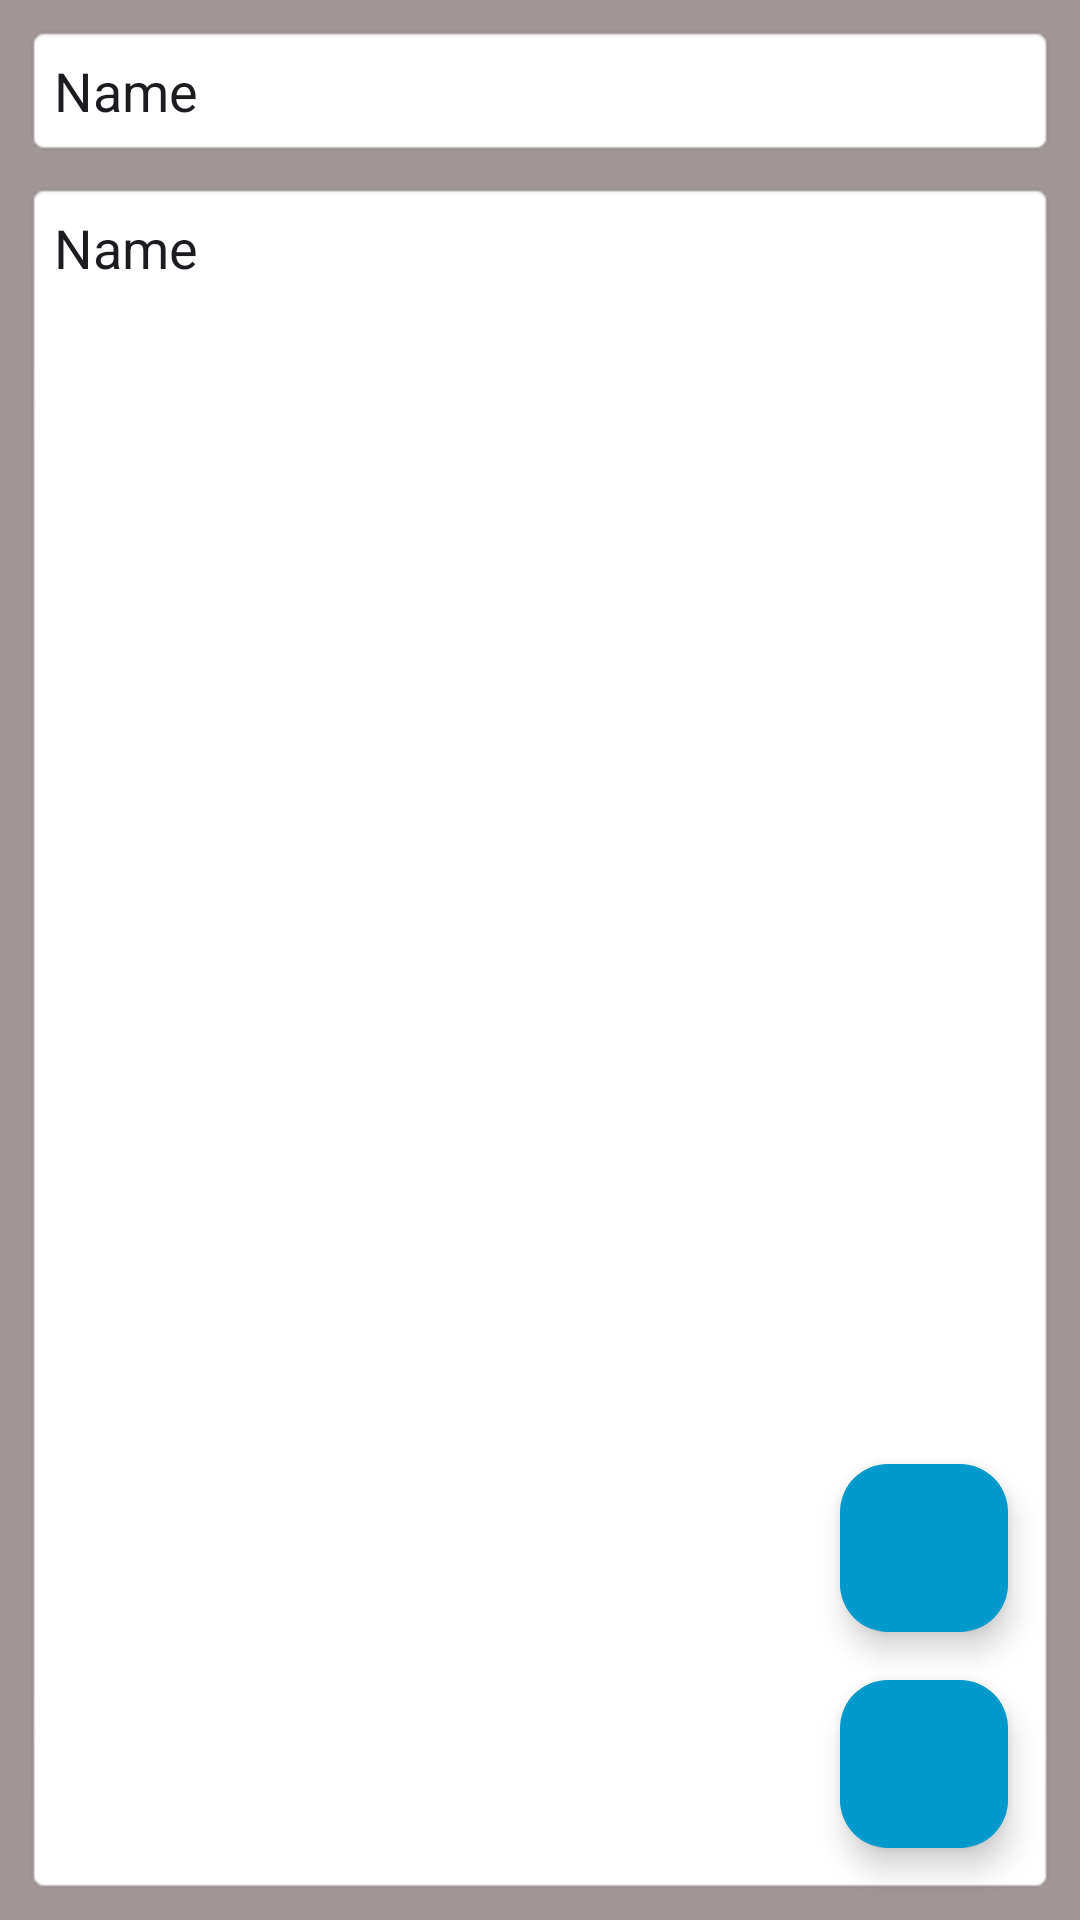

Produce the Android XML layout that renders to this screen, including the resource entries it uses.
<!-- AndroidManifest.xml: application theme Theme.Kotlin_neco_notepad -->
<!-- res/layout/edit_activity.xml -->
<?xml version="1.0" encoding="utf-8"?>
<androidx.constraintlayout.widget.ConstraintLayout xmlns:android="http://schemas.android.com/apk/res/android"
    xmlns:app="http://schemas.android.com/apk/res-auto"
    xmlns:tools="http://schemas.android.com/tools"
    android:layout_width="match_parent"
    android:layout_height="match_parent"
    android:background="#A19696"
    tools:context=".EditActivity">

    <EditText
        android:id="@+id/edTitle"
        android:layout_width="0dp"
        android:layout_height="wrap_content"
        android:layout_marginStart="8dp"
        android:layout_marginTop="8dp"
        android:layout_marginEnd="8dp"
        android:background="@android:drawable/editbox_background"
        android:ems="10"
        android:inputType="text"
        android:padding="10dp"
        android:text="Name"
        app:layout_constraintEnd_toEndOf="parent"
        app:layout_constraintStart_toStartOf="parent"
        app:layout_constraintTop_toTopOf="parent" />

    <EditText
        android:id="@+id/edDesc"
        android:layout_width="0dp"
        android:layout_height="0dp"
        android:layout_marginTop="8dp"
        android:layout_marginBottom="8dp"
        android:background="@android:drawable/editbox_background"
        android:ems="10"
        android:gravity="top|left"
        android:inputType="text|textMultiLine"
        android:padding="10dp"
        android:text="Name"
        app:layout_constraintBottom_toBottomOf="parent"
        app:layout_constraintEnd_toEndOf="@+id/edTitle"
        app:layout_constraintHorizontal_bias="0.0"
        app:layout_constraintStart_toStartOf="@+id/edTitle"
        app:layout_constraintTop_toBottomOf="@+id/edTitle"
        app:layout_constraintVertical_bias="0.0" />

    <com.google.android.material.floatingactionbutton.FloatingActionButton
        android:id="@+id/fpSave"
        android:layout_width="wrap_content"
        android:layout_height="wrap_content"
        android:layout_marginEnd="16dp"
        android:layout_marginBottom="16dp"
        android:clickable="true"
        app:backgroundTint="@android:color/holo_blue_dark"
        app:layout_constraintBottom_toBottomOf="@+id/edDesc"
        app:layout_constraintEnd_toEndOf="@+id/edDesc"
        app:srcCompat="@drawable/ic_save_classic" />

    <com.google.android.material.floatingactionbutton.FloatingActionButton
        android:id="@+id/fbAddImage"
        android:layout_width="wrap_content"
        android:layout_height="wrap_content"
        android:layout_marginBottom="16dp"
        android:clickable="true"
        app:backgroundTint="@android:color/holo_blue_dark"
        app:layout_constraintBottom_toTopOf="@+id/fpSave"
        app:layout_constraintEnd_toEndOf="@+id/fpSave"
        app:srcCompat="@drawable/ic_save" />

</androidx.constraintlayout.widget.ConstraintLayout>
<!-- resources referenced by this layout -->
<resources>
  <style name="Theme.Kotlin_neco_notepad" parent="Base.Theme.Kotlin_neco_notepad" />
  <style name="Base.Theme.Kotlin_neco_notepad" parent="Theme.Material3.DayNight.NoActionBar">
          
          
          <item name="android:windowFullscreen">true</item>
          <item name="windowNoTitle">true</item>
          <item name="windowActionBar">false</item>
      </style>
</resources>
